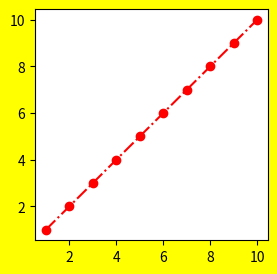

This chart was generated by the following Python code:
# Sequence of activity of plot function
# size of figure default 8 inch width and  6 inch height

import matplotlib.pyplot as plt
import numpy as np
plt.figure(num=1, figsize=(3,3), facecolor='yellow')
x = np.arange(1,11)
plt.plot(x,x, 'o-.r')

plt.show()
